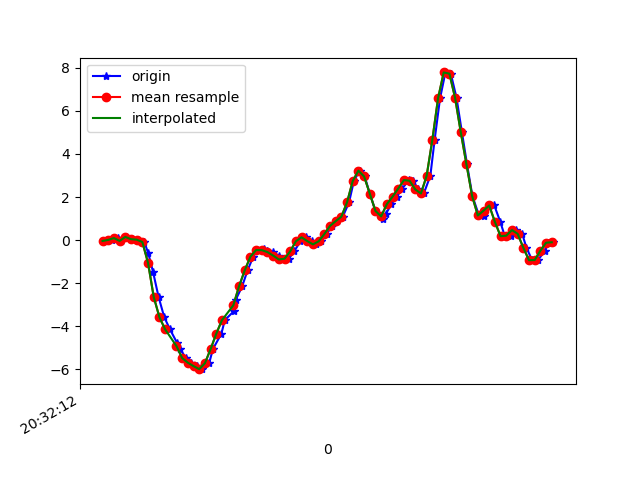

Values plotted in this chart, from the file beside it:
1618777932189, 1473616091088549, -0.038403742, 0.13507895, 0.04407928
1618777932212, 1473616110102309, 0.01169, -0.1019, 0.008649
1618777932233, 1473616129140853, 0.09599, 0.2096, 0.003762
1618777932244, 1473616148179397, -0.03474, 0.00191, 0.0172
1618777932263, 1473616167217941, 0.1497, 0.2597, -0.001125
1618777932282, 1473616186221029, 0.04467, -0.163, 0.05752
1618777932303, 1473616205258581, 0.02268, -0.1276, 0.02453
1618777932327, 1473616224296149, -0.08727, -0.006642, 0.1528
1618777932341, 1473616243333685, -0.6151, -0.3121, 0.4326
1618777932358, 1473616262346421, -1.495, 0.05933, 0.6867
1618777932377, 1473616281358773, -2.632, -0.0885, 1.056
1618777932397, 1473616300394581, -3.572, -0.0213, 1.21
1618777932417, 1473616319430389, -4.135, 0.02879, 1.532
1618777932442, 1473616338441429, -4.763, -0.8081, 1.833
1618777932454, 1473616357477237, -5.065, -0.7641, 2.003
1618777932473, 1473616376513045, -5.469, -1.47, 2.049
1618777932492, 1473616395569685, -5.684, -1.889, 1.846
1618777932511, 1473616414581781, -5.843, -1.782, 1.604
1618777932530, 1473616433618677, -5.985, -1.871, 1.355
1618777932555, 1473616452655573, -5.711, -2.054, 1.135
1618777932568, 1473616471692469, -5.057, -2.027, 0.964
1618777932598, 1473616490692917, -4.34, -2.027, 0.826
1618777932610, 1473616509729333, -3.712, -2.003, 0.694
1618777932644, 1473616528765685, -3.267, -1.952, 0.567
1618777932648, 1473616547802101, -2.778, -1.834, 0.4509
1618777932671, 1473616566838453, -2.145, -1.649, 0.363
1618777932690, 1473616585849333, -1.407, -1.417, 0.2835
1618777932710, 1473616604885685, -0.7678, -1.178, 0.198
1618777932725, 1473616623922037, -0.4611, -0.9449, 0.1064
1618777932747, 1473616642958389, -0.4318, -0.7079, 0.04164
1618777932758, 1473616661969973, -0.4941, -0.3927, 9.7E-5
1618777932779, 1473616681006325, -0.554, -0.03841, -0.06221
1618777932799, 1473616700042357, -0.7152, 0.3037, -0.1587
1618777932816, 1473616719078709, -0.8961, 0.6201, -0.2174
1618777932835, 1473616738115061, -0.8618, 0.9365, -0.2186
1618777932854, 1473616757151413, -0.5222, 1.313, -0.2333
1618777932876, 1473616776162933, -0.05306, 1.738, -0.2943
1618777932894, 1473616795189749, 0.1314, 2.224, -0.3786
1618777932916, 1473616814225845, -0.04329, 2.787, -0.4629
1618777932930, 1473616833261877, -0.1948, 3.378, -0.4788
1618777932949, 1473616852297973, -0.05673, 3.908, -0.4727
1618777932968, 1473616871309301, 0.2792, 4.453, -0.4642
1618777932987, 1473616890339957, 0.6592, 5.065, -0.4165
1618777933006, 1473616909375861, 0.8803, 5.773, -0.3457
1618777933025, 1473616928411765, 1.088, 6.39, -0.3139
1618777933047, 1473616947447733, 1.755, 6.677, -0.364
1618777933064, 1473616966458805, 2.742, 6.581, -0.5986
1618777933084, 1473616985494773, 3.224, 6.157, -0.9651
1618777933102, 1473617004538357, 2.954, 5.622, -1.323
1618777933120, 1473617023574517, 2.158, 4.903, -1.516
1618777933140, 1473617042585845, 1.353, 4.068, -1.514
1618777933165, 1473617061621877, 0.9805, 3.225, -1.504
1618777933177, 1473617080658037, 1.224, 2.481, -1.478
1618777933196, 1473617099698677, 1.672, 1.738, -1.336
1618777933215, 1473617118710005, 2.017, 0.9866, -1.074
1618777933234, 1473617137746293, 2.393, 0.3244, -0.7439
1618777933258, 1473617156782453, 2.785, -0.1679, -0.3176
1618777933272, 1473617175793909, 2.754, -0.5784, 0.1198
1618777933291, 1473617194831349, 2.351, -0.9144, 0.5254
1618777933310, 1473617213867509, 2.166, -1.212, 0.8345
1618777933333, 1473617232903797, 2.987, -1.461, 1.136
... 23 more rows
